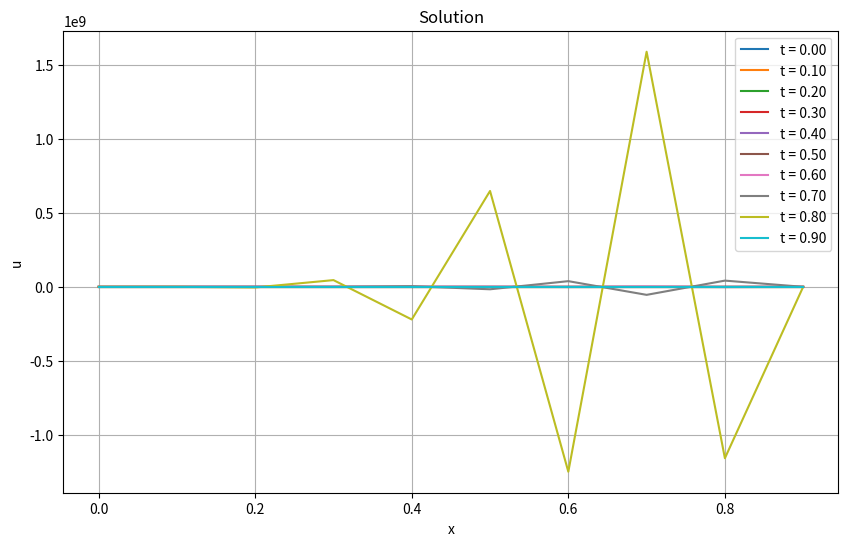

Recreate this plot in Python.
import matplotlib.pyplot as plt
import numpy as np


def g(x, t):
    return 0


def phi(x):
    return 0


def psi(x):
    return 0


def gamma_0(t):
    return t


def gamma_1(t):
    return -2 * t ** 2


def plot_solution(u, h, tau):
    M, N = u.shape
    x = np.linspace(0, (M - 1) * h, M)
    t = np.linspace(0, (N - 1) * tau, N)

    plt.figure(figsize=(10, 6))
    # for i in range(0, N, max(1, N // 10)):
    #     plt.plot(x, u[i], label=f't = {t[i]:.2f}')
    #
    #     plt.xlabel('x')
    #     plt.ylabel('u')
    #     plt.legend()
    #     plt.title('Solution')
    #     plt.grid()
    #     plt.show()
    for i in range(0, N, max(1, N // 10)):
        plt.plot(x, u[i], label=f't = {t[i]:.2f}')

    plt.xlabel('x')
    plt.ylabel('u')
    plt.legend()
    plt.title('Solution')
    plt.grid()
    plt.show()


def main():
    M, N = 10, 10
    l, T = 1, 1
    h, tau = l / M, T / N
    a = 3

    u = np.zeros((M, N))

    for i in range(M):
        u[0, i] = gamma_0(i * h)
        u[N - 1, i] = gamma_1(i * h)

    for i in range(1, M - 1):
        u[1, i] = u[0, i] + tau * phi(i * h)

    for i in range(2, N - 1):
        for j in range(1, M - 1):
            u[i, j] = a ** 2 * tau ** 2 / h ** 2 * (u[i - 1, j + 1] - 2 * u[i - 1, j] + u[i - 1, j - 1]) + 2 * u[
                i - 1, j] - u[i - 2, j] + tau ** 2 * g(j * h, i * tau)
    plot_solution(u, h, tau)


if __name__ == '__main__':
    main()
